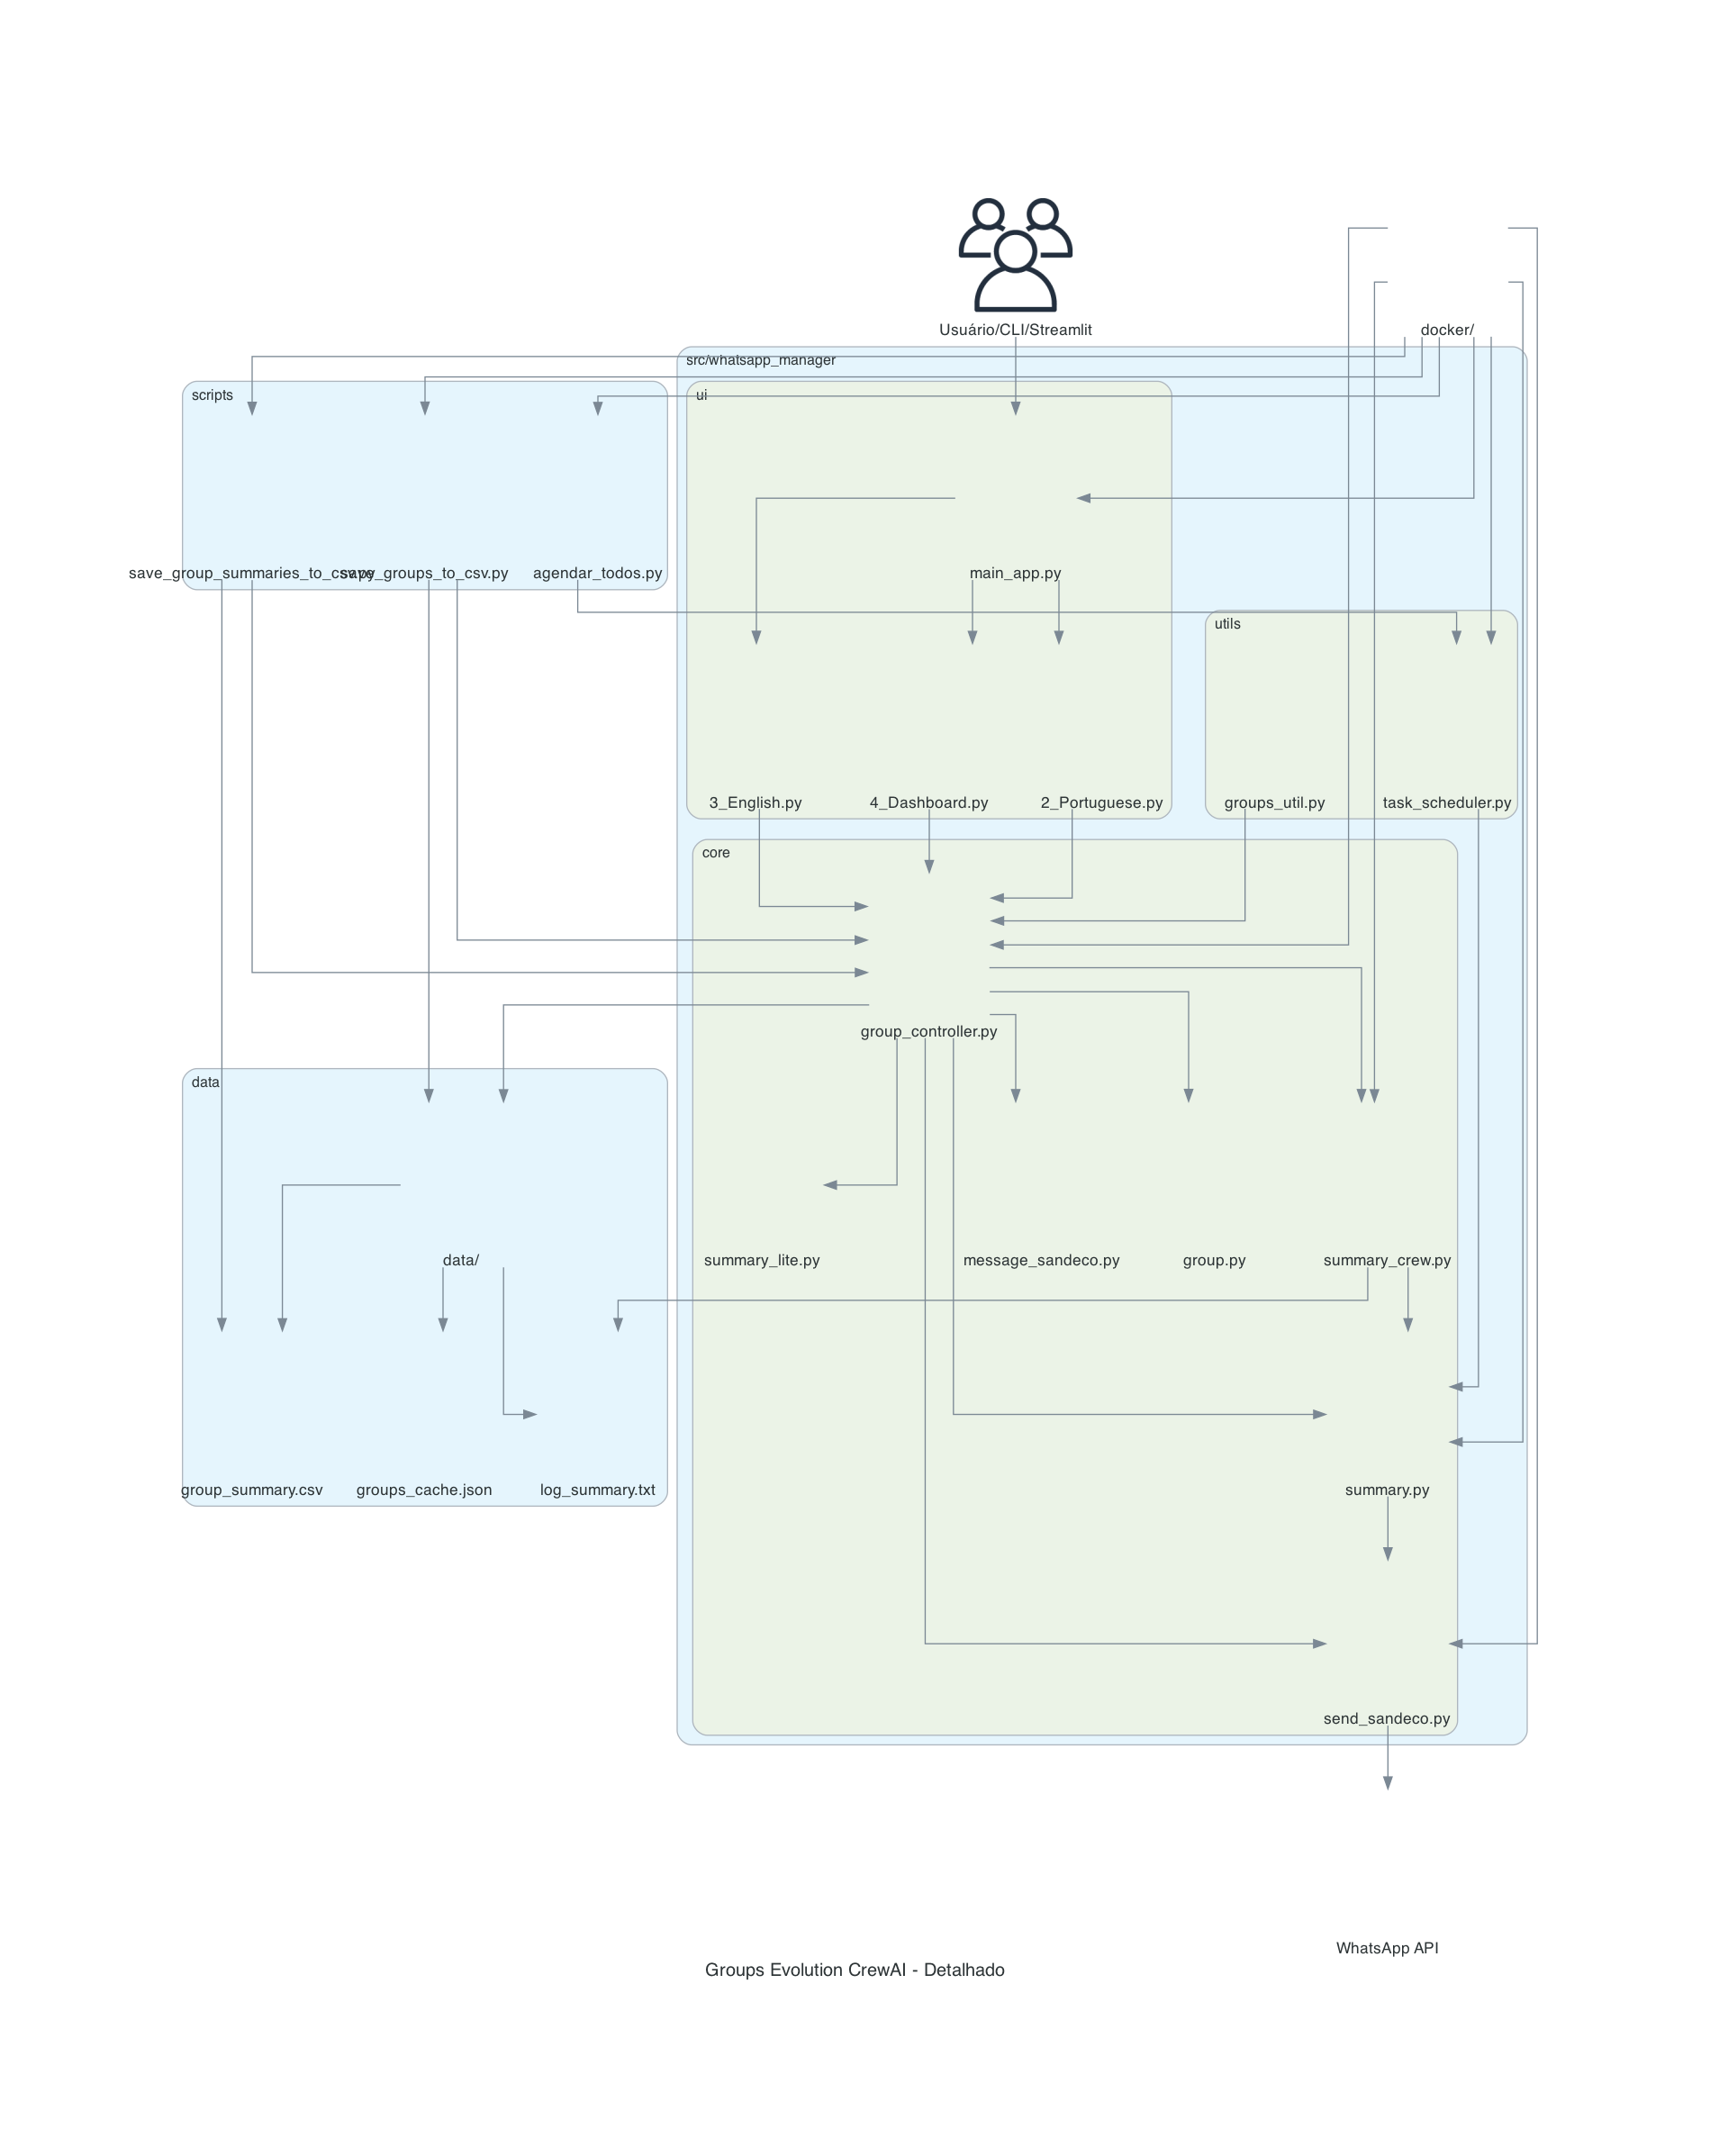

Generate this figure with Python:
from diagrams import Diagram, Cluster, Edge
from diagrams.custom import Custom
from diagrams.onprem.client import Users


with Diagram("Groups Evolution CrewAI - Detalhado", show=False, filename="diagram_detailed", direction="TB"):
    user = Users("Usuário/CLI/Streamlit")
    with Cluster("src/whatsapp_manager"):
        with Cluster("core"):
            group_controller = Custom("group_controller.py", "./docs/icons/controller.png")
            group = Custom("group.py", "./docs/icons/group.png")
            summary = Custom("summary.py", "./docs/icons/summary.png")
            send_sandeco = Custom("send_sandeco.py", "./docs/icons/send.png")
            message_sandeco = Custom("message_sandeco.py", "./docs/icons/message.png")
            summary_crew = Custom("summary_crew.py", "./docs/icons/crew.png")
            summary_lite = Custom("summary_lite.py", "./docs/icons/summary_lite.png")
        with Cluster("ui"):
            main_app = Custom("main_app.py", "./docs/icons/app.png")
            page_pt = Custom("2_Portuguese.py", "./docs/icons/pt.png")
            page_en = Custom("3_English.py", "./docs/icons/en.png")
            dashboard = Custom("4_Dashboard.py", "./docs/icons/dashboard.png")
        with Cluster("utils"):
            groups_util = Custom("groups_util.py", "./docs/icons/util.png")
            task_scheduler = Custom("task_scheduler.py", "./docs/icons/scheduler.png")
    with Cluster("scripts"):
        agendar_todos = Custom("agendar_todos.py", "./docs/icons/script.png")
        save_group_summaries = Custom("save_group_summaries_to_csv.py", "./docs/icons/script.png")
        save_groups = Custom("save_groups_to_csv.py", "./docs/icons/script.png")
    with Cluster("data"):
        data_dir = Custom("data/", "./docs/icons/data.png")
        group_summary = Custom("group_summary.csv", "./docs/icons/csv.png")
        log_summary = Custom("log_summary.txt", "./docs/icons/log.png")
        groups_cache = Custom("groups_cache.json", "./docs/icons/json.png")
    docker = Custom("docker/", "./docs/icons/docker.png")
    # Se não houver Whatsapp, use um Custom genérico
    whatsapp_api = Custom("WhatsApp API", "./docs/icons/whatsapp.png")

    # Usuário e interface
    user >> main_app
    for page in [page_pt, page_en, dashboard]:
        main_app >> page
        page >> group_controller
    # Core
    for mod in [group, summary, send_sandeco, message_sandeco, summary_crew, summary_lite]:
        group_controller >> mod
    groups_util >> group_controller
    summary_crew >> summary
    summary >> send_sandeco
    send_sandeco >> whatsapp_api
    group_controller >> data_dir
    summary_crew >> log_summary
    task_scheduler >> summary
    # Scripts
    agendar_todos >> task_scheduler
    save_group_summaries >> group_controller
    save_group_summaries >> group_summary
    save_groups >> group_controller
    save_groups >> data_dir
    # Data
    for f in [group_summary, log_summary, groups_cache]:
        data_dir >> f
    # Docker
    for mod in [main_app, group_controller, summary, send_sandeco, summary_crew, task_scheduler, agendar_todos, save_group_summaries, save_groups]:
        docker >> mod
